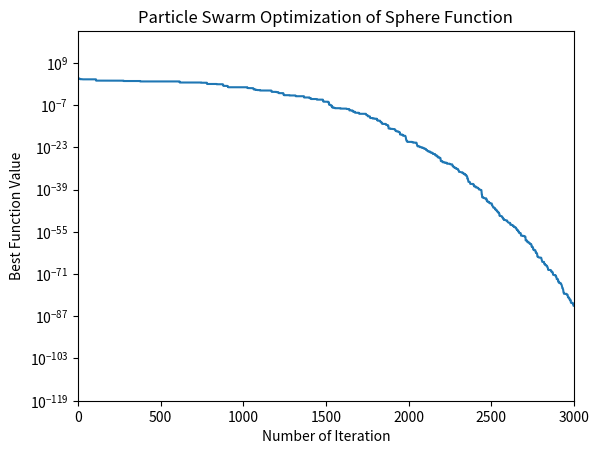

Write the Python code that produced this figure.
# Import library
import numpy as np
import matplotlib.pyplot as plt

#Sphere function
def Sphere(x):
  z=np.sum(np.square(x), axis=0)
  return z

# Parameter setting
d = 10 # dimension
xMin, xMax = -100, 100  # minimum and maximum of search space
vMin, vMax = -0.2*(xMax - xMin), 0.2*(xMax - xMin) # often 20 percent of xMin and xMax for velocity initialization
MaxIt = 3000 # Maximum iteration
ps = 10 # population size
c1 = 2
c2 = 2
w = 0.9 - ((0.9 - 0.4)/MaxIt)*np.linspace(0, MaxIt, MaxIt) # w should vary from 0.4 to 0.9 based on the number of iterations

def limitV(V):
  for i in range(len(V)):
    if V[i] > vMax:
      V[i] = vMax
    if V[i]<vMin:
      V[i] = vMin
  return V

def limitX(X):
  for i in range(len(X)):
    if X[i] > xMax:
      X[i] = xMax
    if X[i]<xMin:
      X[i] = xMin
  return X

#%% Algorithm
def Optimization():
  class Particle():
    def __init__(self):
      self.position = np.random.uniform(xMin, 50, [ps, d]) # random position
      self.velocity = np.random.uniform(vMin, vMax, [ps, d]) # random velocity

      self.cost = np.zeros(ps) # fitness value 
      self.cost[:] = Sphere(self.position[:]) # fitness value for position of each particle
      # personal best position (we assume that the first position we created is the best personal position so we copy the value of first position)
      self.pbest = np.copy(self.position)
      # personal best fitness value ()
      self.pbest_cost = np.copy(self.cost)
      # now we need to find the value of global best 
      # so we create a variable index(self.index) to find the value of personal best cost. So we return the index number of the minimum value in the personal best cost array
      self.index=np.argmin(self.pbest_cost)
      # and we need this index to define the global best position
      self.gbest = self.pbest[self.index]
      self.gbest_cost = self.pbest_cost[self.index]
      
      # So till here we got the personal best (pbest) and global best (gbest)

      # now we define an array to collect all the data from every iteration (BestCost)
      self.BestCost = np.zeros(MaxIt)

      # Now we got the first value, we can start the first iteration
    def Evaluate(self):
      # so the algorithm start from the 1st iteration. now we need a loop function
      # so we need one loop from 1st iteration to MaxIt and another for iterating from 1st particle to the last one
      for it in range(MaxIt):
        for i in range(ps):
          # now we can update the velocity by using the pso equation and also we will update the position of each particle
          # the formula is to start with the initial weight and velocity
          self.velocity[i] = (w[it]*self.velocity[i]
                              +c1*np.random.rand(d)*(self.pbest[i] - self.position[i])
                              +c2*np.random.rand(d)*(self.gbest[i] - self.position[i]))
          # before updating position we need to check velocity and position are within the same space or not(so we defined a function to control the limit of velocity limitV)
          self.velocity[i] = limitV(self.velocity[i])

          # Now we update position
          self.position[i] = self.position[i] + self.velocity[i]

          self.position[i] = limitX(self.position[i])

          # Now we can compare the fitness value of the particle vs previous value and if it is better than personal best then we compare to global best
          self.cost[i] = Sphere(self.position[i])
          # if fitness of corrent position is smaller than fitness of personal best then update the personal best position and cost
          if self.cost[i] < self.pbest_cost[i]:
            # personal best will equal to current position
            self.pbest[i] = self.position[i]
            # and personal cost will equal to current cost
            self.pbest_cost[i] = self.cost[i]
            # Now we compare the fitness to global best cost
            if self.pbest_cost[i] < self.gbest_cost:
              self.gbest = self.pbest[i]
              self.gbest_cost = self.pbest_cost[i]
        
        # Now we stop collecting the data:
        self.BestCost[it] = self.gbest_cost
    
    # ploting the gbest fitness value for every iteration:
    def Plot(self):
      plt.semilogy(self.BestCost)
      plt.ylim([10e-120, 10e20])
      plt.xlim([0, 3000])
      plt.ylabel('Best Function Value')
      plt.xlabel('Number of Iteration')
      plt.title('Particle Swarm Optimization of Sphere Function')
      print('Best fitness value =', self.gbest_cost)
      print('Best position value =', self.gbest)
  
  a = Particle()
  a.Evaluate()
  a.Plot()

#%%Run
Optimization()